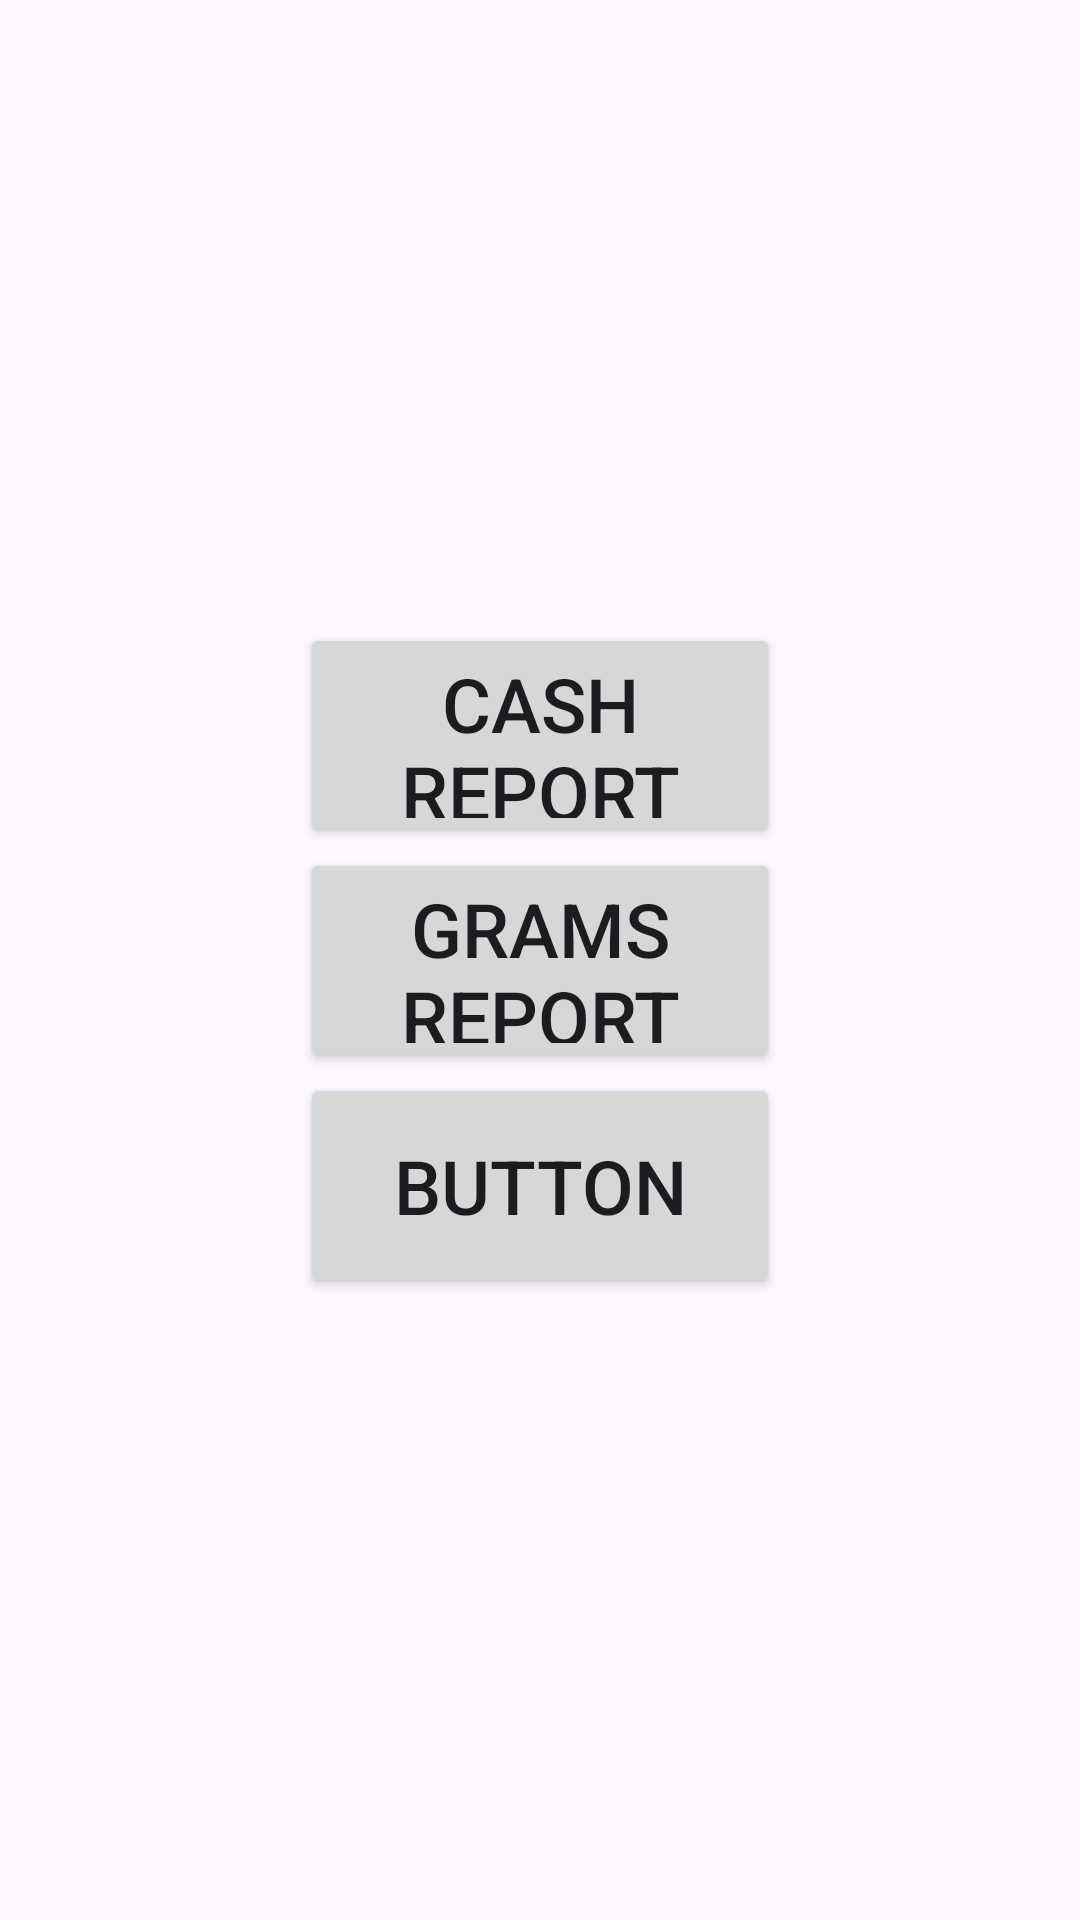

Layout XML and referenced resources for this Android screen:
<!-- AndroidManifest.xml: application theme Theme.AGUAdeOROManagement -->
<!-- res/layout/fragment_reports_home.xml -->
<?xml version="1.0" encoding="utf-8"?>
<androidx.constraintlayout.widget.ConstraintLayout xmlns:android="http://schemas.android.com/apk/res/android"
    xmlns:app="http://schemas.android.com/apk/res-auto"
    android:layout_width="match_parent"
    android:layout_height="match_parent">

    <Button
        android:id="@+id/cashReport"
        android:layout_width="0dp"
        android:layout_height="75dp"
        android:layout_marginStart="100dp"
        android:layout_marginTop="250dp"
        android:layout_marginEnd="100dp"
        android:text="Cash report"
        android:textSize="25sp"
        app:layout_constraintBottom_toTopOf="@+id/button2"
        app:layout_constraintEnd_toEndOf="parent"
        app:layout_constraintStart_toStartOf="parent"
        app:layout_constraintTop_toTopOf="parent" />

    <Button
        android:id="@+id/button2"
        android:layout_width="0dp"
        android:layout_height="75dp"
        android:textSize="25sp"

        android:text="Grams report"
        app:layout_constraintBottom_toTopOf="@+id/button3"
        app:layout_constraintEnd_toEndOf="@+id/cashReport"
        app:layout_constraintStart_toStartOf="@+id/cashReport"
        app:layout_constraintTop_toBottomOf="@+id/cashReport" />

    <Button
        android:id="@+id/button3"
        android:layout_width="0dp"
        android:layout_height="75dp"
        android:layout_marginBottom="250dp"
        android:text="Button"

        android:textSize="25sp"
        app:layout_constraintBottom_toBottomOf="parent"
        app:layout_constraintEnd_toEndOf="@+id/cashReport"
        app:layout_constraintStart_toStartOf="@+id/cashReport"
        app:layout_constraintTop_toBottomOf="@+id/button2" />
</androidx.constraintlayout.widget.ConstraintLayout>
<!-- resources referenced by this layout -->
<resources>
  <style name="Theme.AGUAdeOROManagement" parent="Base.Theme.AGUAdeOROManagement" />
  <style name="Base.Theme.AGUAdeOROManagement" parent="Theme.Material3.DayNight.NoActionBar">
          
           <item name="colorPrimary">@color/colorPrimary</item>
      </style>
  <color name="colorPrimary">#FF2D432C</color>
</resources>
